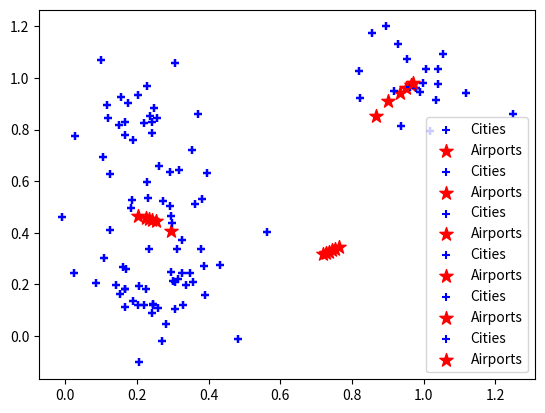

The script that saved this image:
# -*- coding: utf-8 -*-
"""n-airports my var.ipynb

Automatically generated by Colaboratory.

Original file is located at
    https://colab.research.google.com/<link-removed>
"""

import random
import numpy as np
import math
import matplotlib.pyplot as plt
 
 
def get_closest_air(cities, airports):
  cities = list(cities)
  # List that holds a list for all airports that contain the cities with the closest
  # distance to them.
  closest_air = [[] for x in range(len(airports))]
 
  for c in range(len(cities)):
    # Record the distance from c to all airports
    city_to_air = []
 
    for i in range(len(airports)):
      # Calculate the distance from the current city to the current airport
      distance = math.hypot(airports[i][0] - cities[c][0], airports[i][1] - cities[c][1])
      city_to_air.append(distance)
 
    # Find the closest airport to the current city and append it to its respective
    # list.
    air_dist = min(city_to_air)
    air_num = city_to_air.index(air_dist)
    closest_air[air_num].append(cities[c]) # ?
 
  return closest_air
 
# Get the objective function of the current airports
def get_obj_func(airports, min_distances):
  obj_func = 0
  for i in range(len(airports)):
    for c in range(len(min_distances[i])):
      obj_func += math.hypot(airports[i][0] - min_distances[i][c][0], airports[i][1] - min_distances[i][c][1])
  
  return obj_func
 
# Generate new airports based on the current one's locations and the cities closest to it
def get_gradient(airports, min_distances, alpha):
  delta_f = []
  # Get partial derivatives of f
  for i in range(len(airports)):
    partial_x = 0
    partial_y = 0
    for c in range(len(min_distances[i])):
      partial_x += airports[i][0] - min_distances[i][c][0]
      partial_y += airports[i][1] - min_distances[i][c][1]
    delta_f.append((partial_x * 2, partial_y * 2))
 
  # Apply the gradient to delta_f, creating new airport locations
  gradient = []
  for i in range(len(delta_f)):
    gradient.append((airports[i][0] - alpha * delta_f[i][0], airports[i][1] - alpha * delta_f[i][1]))
  print("Gradient", gradient)
  return gradient
     
def graph(cities, airports):
  zip_cities = zip(*cities)
  plt.scatter(*zip_cities, marker='+',color='b', label='Cities')
  zip_airs = zip(*airports)
  plt.scatter(*zip_airs, marker='*', color='r', s=100, label='Airports')
  plt.legend()
  plt.show()
 
def main():
  num_city = 100
  num_air = 3
  num_center = 5
  sigma = 0.1
  cities = set()
  airports = []
  alpha = .01
  # ------------------- initial airport locations --------------------------
  for i in range(num_center):
      x = random.random()
      y = random.random()
      xc = np.random.normal(x, sigma, num_city//num_center)
      yc = np.random.normal(y, sigma, num_city//num_center)
      cities = cities.union(zip(xc, yc))
 
  for i in range(num_air):
      x = random.random()
      y = random.random()
      airports.append((x,y)) 
 
  zip_cities = zip(*cities)
  plt.scatter(*zip_cities, marker='+',color='b', label='Cities')
  zip_airs = zip(*airports)
  plt.scatter(*zip_airs, marker='*', color='r', s=100, label='Airports')
  plt.legend()
  plt
  # ------------------------------------------------------------------------
 
  # Generate new airports off the initial locations
  min_distances = get_closest_air(cities, airports)
  new_airports = get_gradient(airports, min_distances, alpha)
  graph(cities, new_airports)
  obj_func = get_obj_func(airports, min_distances)
 
  converging = False
  benchmark = .00005
  # Until the objective function < .005 continue generating new airport locations
  while not converging:
    # Generate news airport off the previous locations
    print("Old Airports", new_airports)
    min_distances = get_closest_air(cities, new_airports)
    new_airports = get_gradient(new_airports, min_distances, alpha)
    print("New Airports", new_airports)
 
    # Check if the objective function is < .005
    temp_obj_func = get_obj_func(new_airports, min_distances)
 
    if (obj_func - temp_obj_func > benchmark): # If it isn't, continue looping
      obj_func = temp_obj_func
    else: # If it is, the cities are in an efficient location so break out of the loop
      print("Converged")
      converging = True
      
    print("Objective Function", obj_func)
    graph(cities, new_airports)
 
main()